Photos from the image-classification dataset "dataset" in the GitHub repository jaigoyal0000-dotcom/CORVUS. Its 2 classes are: optical satellite image, SAR.

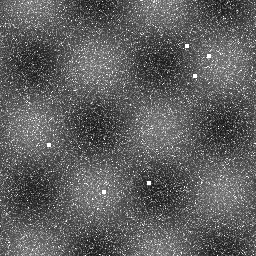
Label: SAR

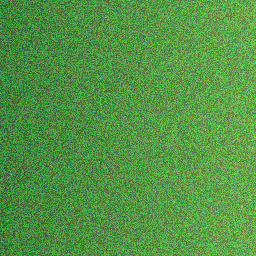
Label: optical satellite image

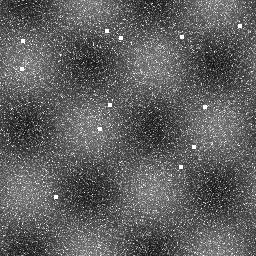
Label: SAR

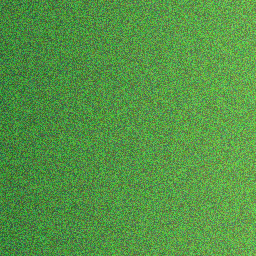
Label: optical satellite image

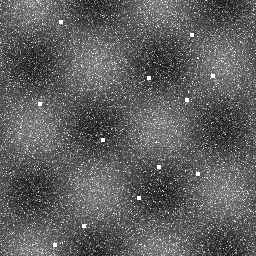
Label: SAR

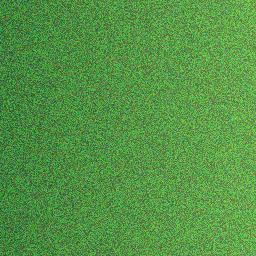
Label: optical satellite image
